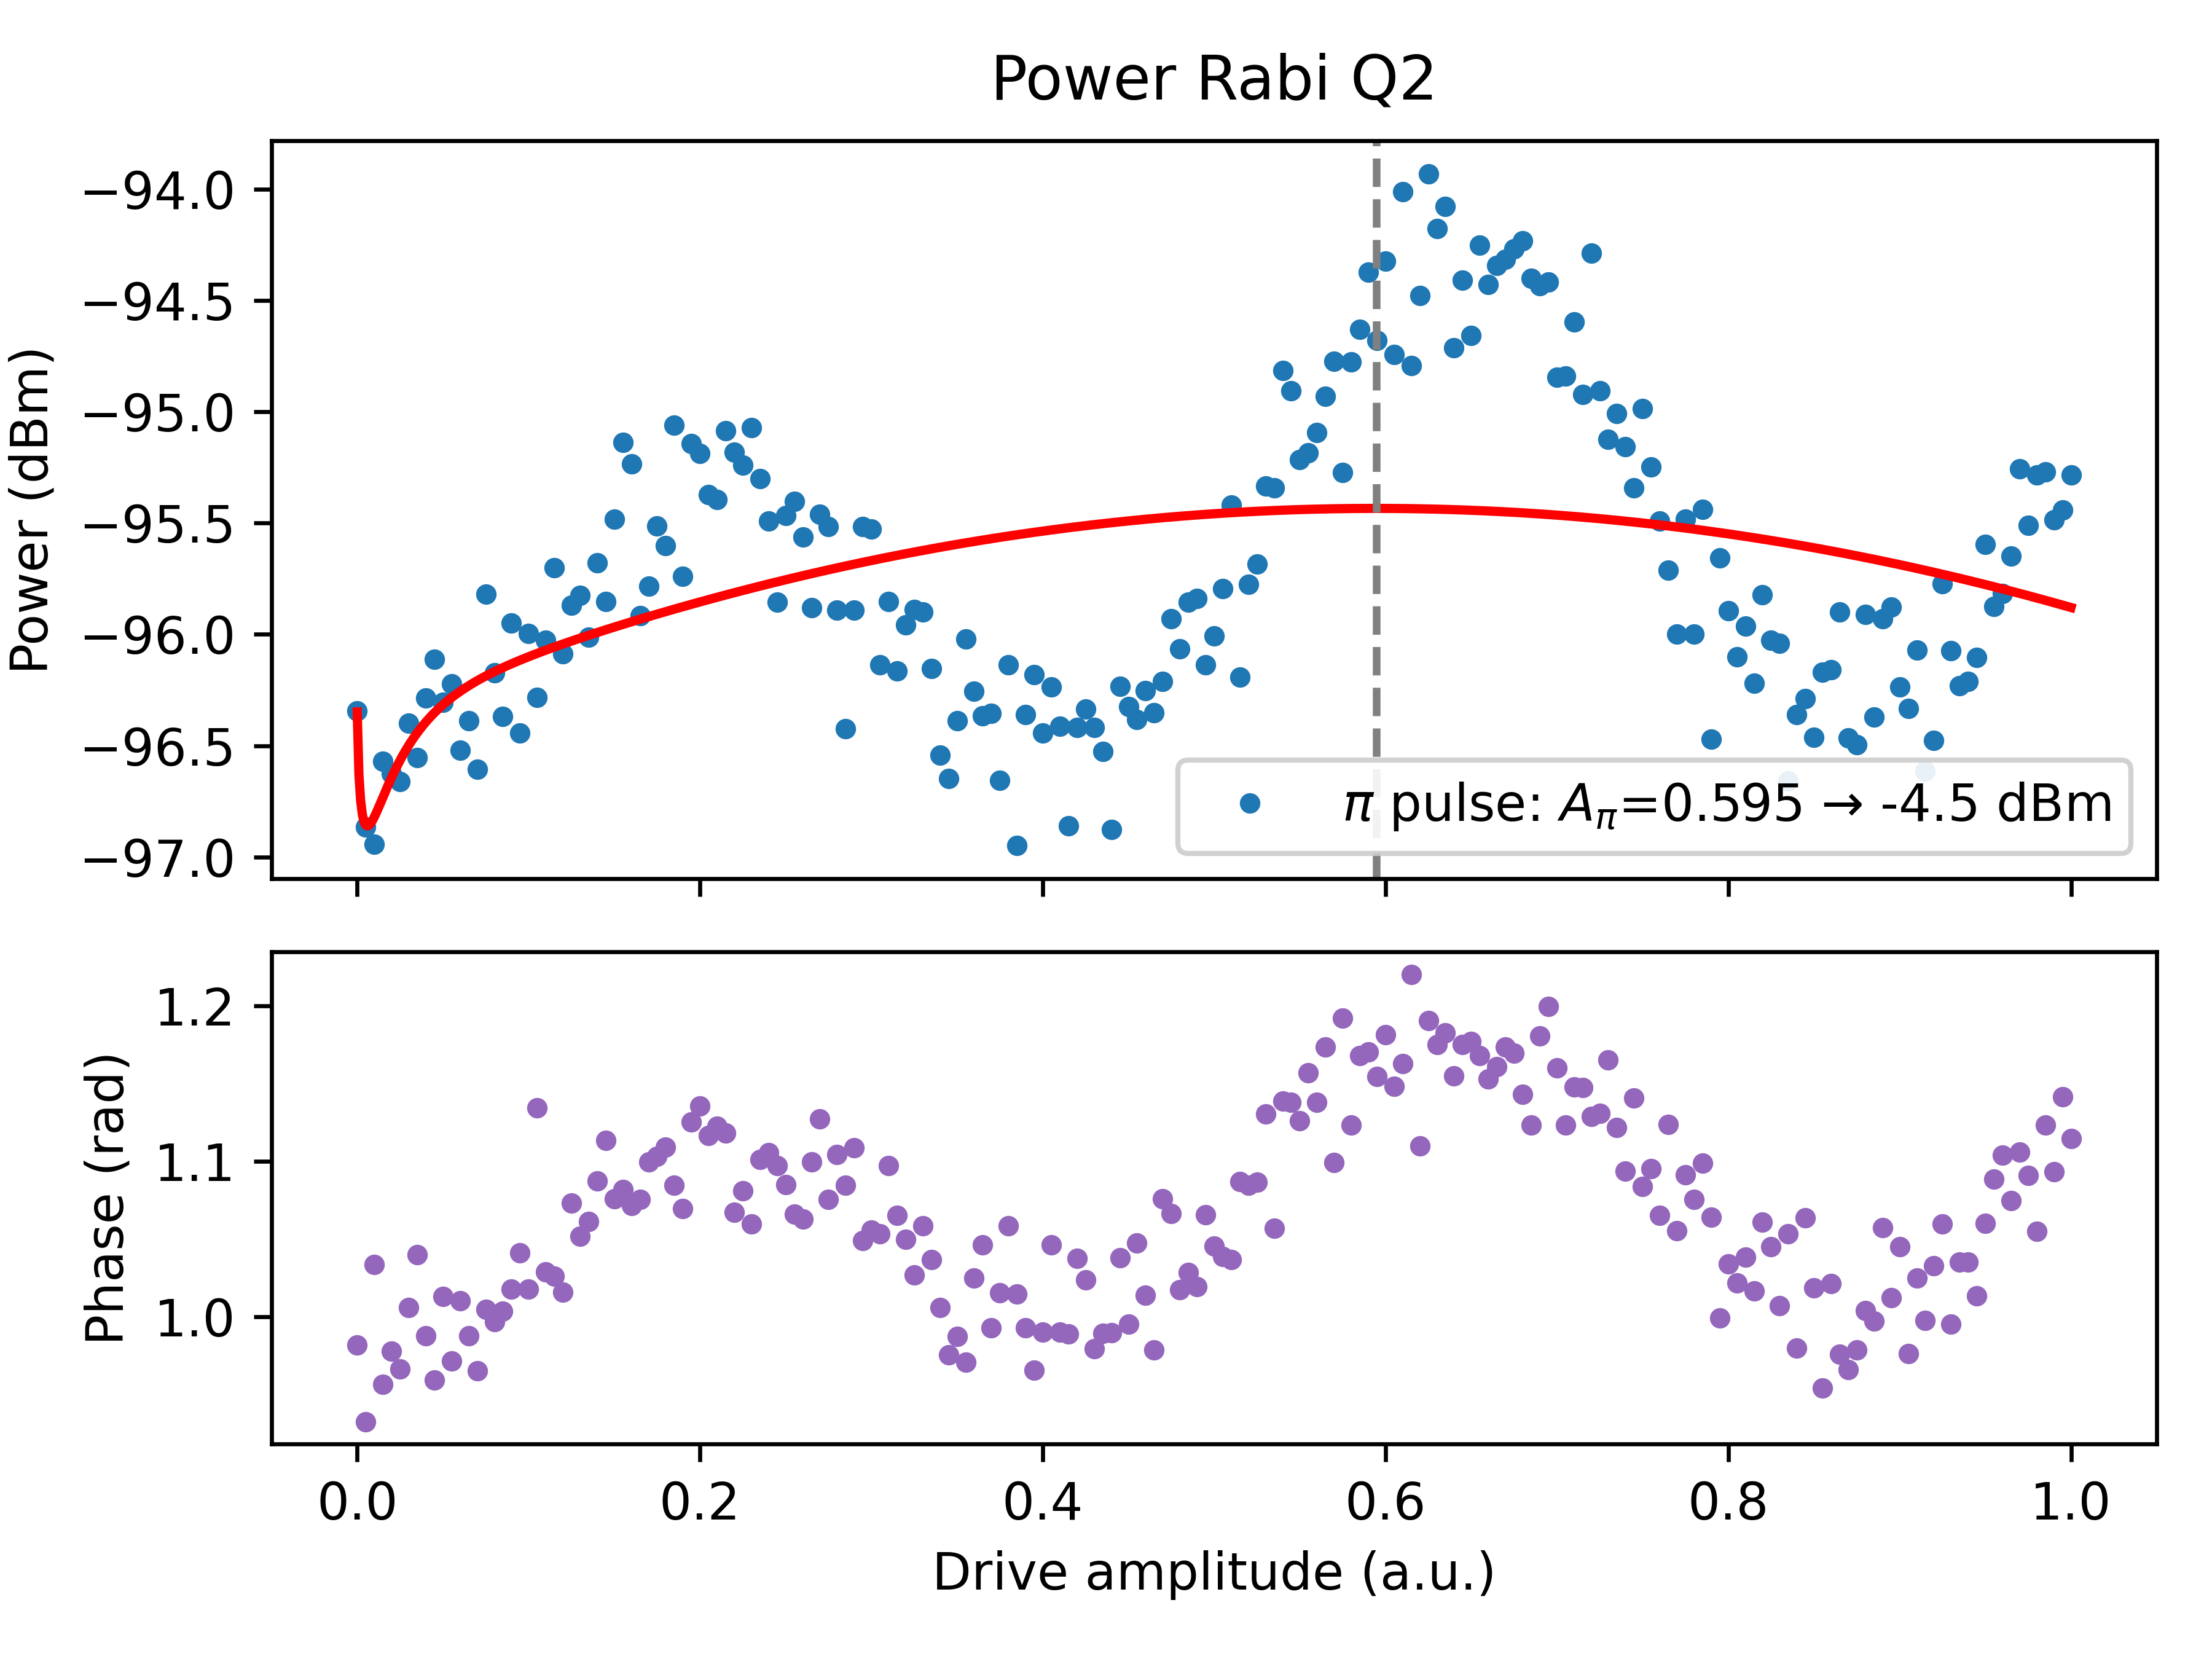

Values plotted in this chart, from the file beside it:
DriveAmplitude, Amplitude_dBm, Real_dBm, Imag_dBm, Phase_rad, Fit_y(A)
0.0, -96.34, -101.4, -97.95, 0.9817, -96.35
0.005, -96.87, -101.4, -98.77, 0.9324, -96.86
0.01, -96.94, -102.8, -98.26, 1.034, -96.82
0.015, -96.57, -101.4, -98.32, 0.9566, -96.73
0.02, -96.62, -101.7, -98.25, 0.978, -96.64
0.025, -96.66, -101.6, -98.35, 0.9665, -96.57
0.03, -96.4, -101.8, -97.87, 1.006, -96.5
0.035, -96.55, -102.5, -97.84, 1.04, -96.44
0.04, -96.28, -101.5, -97.85, 0.9877, -96.39
0.045, -96.11, -100.9, -97.85, 0.9593, -96.35
0.05, -96.3, -101.8, -97.73, 1.013, -96.32
0.055, -96.22, -101.2, -97.88, 0.9717, -96.28
0.06, -96.52, -102, -97.96, 1.01, -96.26
0.065, -96.39, -101.6, -97.96, 0.9876, -96.23
0.07, -96.6, -101.5, -98.31, 0.9652, -96.21
0.075, -95.82, -101.2, -97.29, 1.005, -96.19
0.08, -96.17, -101.5, -97.69, 0.9967, -96.17
0.085, -96.37, -101.8, -97.85, 1.004, -96.15
0.09, -95.95, -101.5, -97.35, 1.018, -96.13
0.095, -96.44, -102.4, -97.72, 1.041, -96.12
0.1, -95.99, -101.6, -97.4, 1.018, -96.1
0.105, -96.28, -103.8, -97.14, 1.134, -96.09
0.11, -96.03, -101.8, -97.37, 1.029, -96.07
0.115, -95.7, -101.4, -97.06, 1.026, -96.06
0.12, -96.09, -101.6, -97.5, 1.016, -96.04
0.125, -95.87, -102.3, -96.99, 1.073, -96.03
0.13, -95.83, -101.9, -97.05, 1.052, -96.02
0.135, -96.01, -102.3, -97.19, 1.062, -96
0.14, -95.68, -102.3, -96.74, 1.087, -95.99
0.145, -95.85, -103, -96.79, 1.113, -95.98
0.15, -95.48, -102, -96.59, 1.076, -95.97
0.155, -95.14, -101.7, -96.22, 1.082, -95.96
0.16, -95.23, -101.6, -96.36, 1.072, -95.94
0.165, -95.92, -102.4, -97.03, 1.076, -95.93
0.17, -95.78, -102.6, -96.79, 1.1, -95.92
0.175, -95.51, -102.4, -96.5, 1.103, -95.91
0.18, -95.6, -102.6, -96.56, 1.109, -95.9
0.185, -95.06, -101.7, -96.13, 1.085, -95.89
0.19, -95.74, -102.1, -96.88, 1.07, -95.88
0.195, -95.14, -102.5, -96.03, 1.125, -95.87
0.2, -95.19, -102.7, -96.04, 1.136, -95.85
0.205, -95.37, -102.5, -96.3, 1.117, -95.84
0.21, -95.4, -102.7, -96.3, 1.123, -95.83
0.215, -95.09, -102.3, -96.01, 1.118, -95.82
0.22, -95.18, -101.5, -96.33, 1.067, -95.81
0.225, -95.24, -101.8, -96.33, 1.081, -95.8
0.23, -95.07, -101.3, -96.26, 1.06, -95.79
0.235, -95.3, -102.2, -96.3, 1.101, -95.78
0.24, -95.49, -102.5, -96.47, 1.106, -95.77
0.245, -95.86, -102.7, -96.87, 1.097, -95.76
0.25, -95.47, -102.1, -96.53, 1.085, -95.75
0.255, -95.4, -101.7, -96.56, 1.066, -95.75
0.26, -95.56, -101.8, -96.73, 1.063, -95.74
0.265, -95.88, -102.7, -96.88, 1.1, -95.73
0.27, -95.46, -102.8, -96.34, 1.127, -95.72
0.275, -95.52, -102, -96.63, 1.075, -95.71
0.28, -95.89, -102.8, -96.87, 1.105, -95.7
0.285, -96.43, -103, -97.49, 1.085, -95.69
0.29, -95.89, -102.9, -96.85, 1.109, -95.68
0.295, -95.52, -101.6, -96.76, 1.049, -95.68
... 141 more rows
